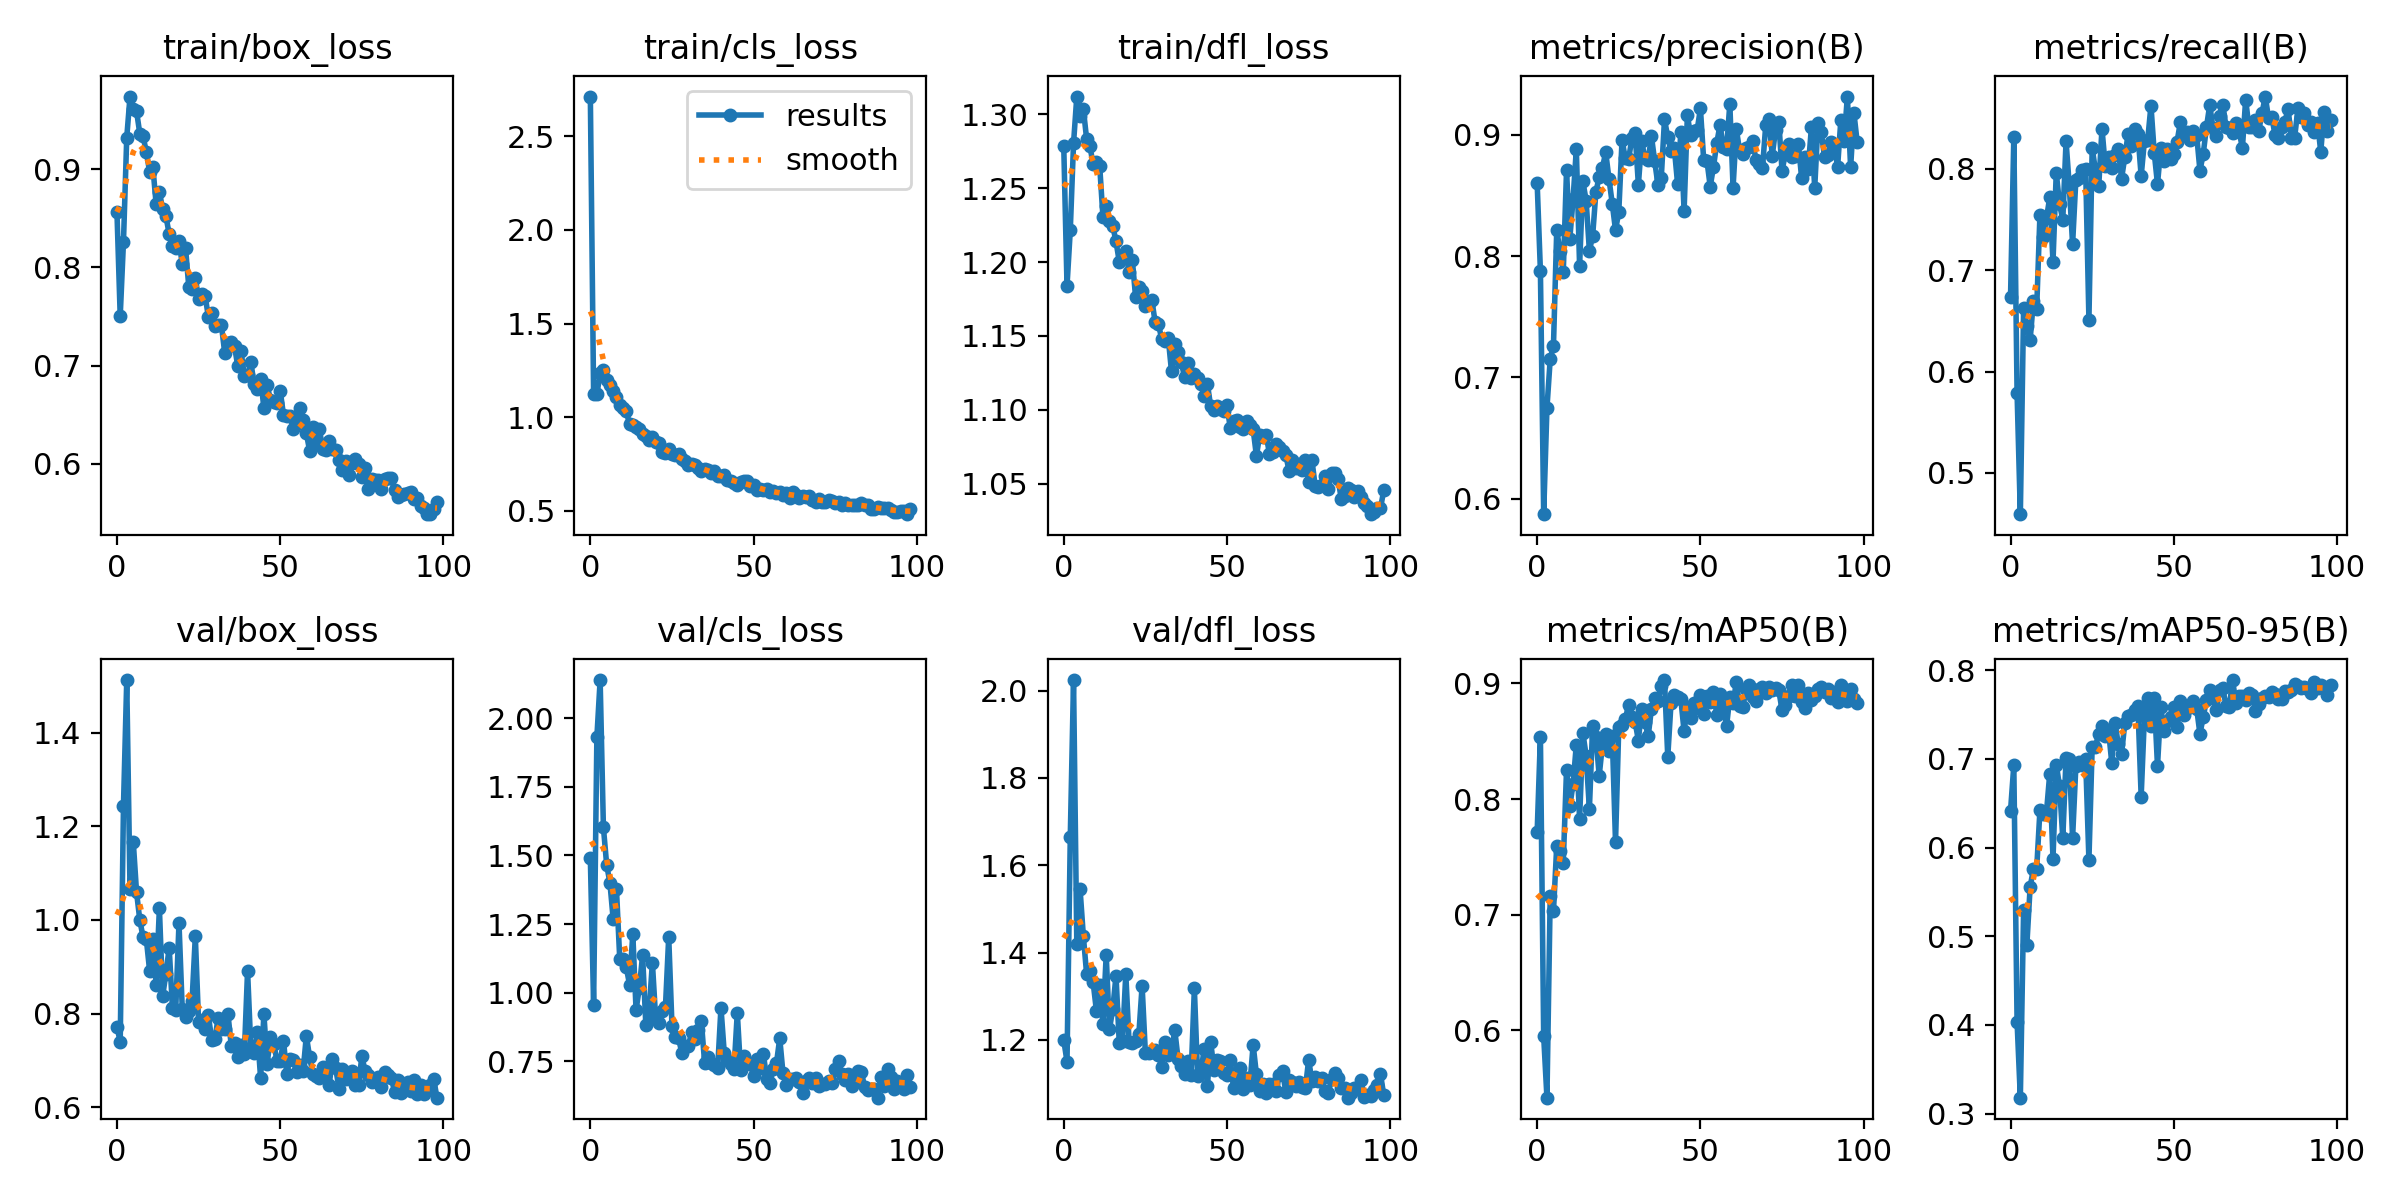

Values plotted in this chart, from the file beside it:
epoch, train/box_loss, train/cls_loss, train/dfl_loss, metrics/precision(B), metrics/recall(B), metrics/mAP50(B), metrics/mAP50-95(B), val/box_loss, val/cls_loss, val/dfl_loss, lr/pg0, lr/pg1, lr/pg2
0, 0.8566, 2.713, 1.279, 0.8606, 0.674, 0.7711, 0.6416, 0.7713, 1.489, 1.2, 0.003305, 0.003305, 0.003305
1, 0.7502, 1.121, 1.184, 0.7878, 0.8313, 0.8539, 0.6928, 0.74, 0.9554, 1.15, 0.006625, 0.006625, 0.006625
2, 0.8261, 1.121, 1.222, 0.5873, 0.5788, 0.5948, 0.4035, 1.244, 1.931, 1.665, 0.009932, 0.009932, 0.009932
3, 0.9321, 1.235, 1.28, 0.6746, 0.4592, 0.5416, 0.318, 1.512, 2.139, 2.024, 0.009941, 0.009941, 0.009941
4, 0.9738, 1.254, 1.312, 0.7151, 0.6624, 0.7158, 0.5297, 1.066, 1.602, 1.42, 0.009941, 0.009941, 0.009941
5, 0.961, 1.196, 1.299, 0.7263, 0.6446, 0.7029, 0.4905, 1.167, 1.466, 1.545, 0.009921, 0.009921, 0.009921
6, 0.9589, 1.174, 1.304, 0.8215, 0.6312, 0.7596, 0.5557, 1.059, 1.399, 1.438, 0.009901, 0.009901, 0.009901
7, 0.9361, 1.142, 1.284, 0.8042, 0.6697, 0.7547, 0.5754, 0.9998, 1.267, 1.351, 0.009881, 0.009881, 0.009881
8, 0.9332, 1.107, 1.279, 0.7869, 0.6617, 0.745, 0.5758, 0.9629, 1.377, 1.359, 0.009861, 0.009861, 0.009861
9, 0.9175, 1.064, 1.266, 0.8708, 0.7545, 0.8253, 0.642, 0.9587, 1.123, 1.332, 0.009842, 0.009842, 0.009842
10, 0.8972, 1.049, 1.268, 0.8144, 0.7325, 0.7938, 0.6379, 0.8917, 1.122, 1.267, 0.009822, 0.009822, 0.009822
11, 0.9021, 1.034, 1.265, 0.847, 0.7511, 0.813, 0.6396, 0.9593, 1.093, 1.327, 0.009802, 0.009802, 0.009802
12, 0.8645, 0.9605, 1.231, 0.8883, 0.7719, 0.8471, 0.6832, 0.8612, 1.029, 1.237, 0.009782, 0.009782, 0.009782
13, 0.8765, 0.9553, 1.238, 0.7919, 0.7085, 0.7826, 0.5874, 1.025, 1.214, 1.395, 0.009762, 0.009762, 0.009762
14, 0.8593, 0.9458, 1.228, 0.8618, 0.7962, 0.8574, 0.6936, 0.8372, 0.9366, 1.225, 0.009743, 0.009743, 0.009743
15, 0.852, 0.9349, 1.225, 0.8459, 0.7653, 0.8376, 0.6695, 0.8855, 1.017, 1.27, 0.009723, 0.009723, 0.009723
16, 0.8337, 0.9083, 1.214, 0.8044, 0.7499, 0.7914, 0.6105, 0.9403, 1.137, 1.347, 0.009703, 0.009703, 0.009703
17, 0.822, 0.8975, 1.2, 0.8169, 0.8274, 0.8636, 0.7009, 0.8111, 0.881, 1.193, 0.009683, 0.009683, 0.009683
18, 0.8192, 0.876, 1.204, 0.8532, 0.7825, 0.8539, 0.7001, 0.8085, 0.9325, 1.199, 0.009663, 0.009663, 0.009663
19, 0.8264, 0.8945, 1.207, 0.8653, 0.7256, 0.8201, 0.6107, 0.9934, 1.109, 1.351, 0.009644, 0.009644, 0.009644
20, 0.8032, 0.8659, 1.193, 0.8731, 0.7893, 0.8471, 0.6918, 0.8092, 0.906, 1.196, 0.009624, 0.009624, 0.009624
21, 0.8198, 0.862, 1.202, 0.8857, 0.7913, 0.8563, 0.6962, 0.7931, 0.8899, 1.192, 0.009604, 0.009604, 0.009604
22, 0.78, 0.8117, 1.176, 0.8637, 0.799, 0.8418, 0.6925, 0.8062, 0.9315, 1.199, 0.009584, 0.009584, 0.009584
23, 0.7776, 0.8069, 1.183, 0.8434, 0.8001, 0.8547, 0.6995, 0.8265, 0.948, 1.213, 0.009564, 0.009564, 0.009564
24, 0.7895, 0.8282, 1.18, 0.8215, 0.6511, 0.7627, 0.5859, 0.9648, 1.203, 1.324, 0.009545, 0.009545, 0.009545
25, 0.7675, 0.8051, 1.171, 0.8365, 0.8206, 0.8626, 0.7139, 0.7817, 0.8791, 1.17, 0.009525, 0.009525, 0.009525
26, 0.7724, 0.7974, 1.172, 0.8959, 0.7986, 0.864, 0.7138, 0.7859, 0.8373, 1.17, 0.009505, 0.009505, 0.009505
27, 0.7712, 0.8036, 1.174, 0.8806, 0.7827, 0.869, 0.7282, 0.7662, 0.8349, 1.172, 0.009485, 0.009485, 0.009485
28, 0.7493, 0.7738, 1.159, 0.8798, 0.8397, 0.8817, 0.7366, 0.7962, 0.7803, 1.177, 0.009465, 0.009465, 0.009465
29, 0.7536, 0.7627, 1.158, 0.8972, 0.8031, 0.8708, 0.7258, 0.7443, 0.8051, 1.166, 0.009446, 0.009446, 0.009446
30, 0.74, 0.7434, 1.148, 0.9019, 0.8119, 0.8669, 0.7326, 0.7461, 0.8038, 1.138, 0.009426, 0.009426, 0.009426
31, 0.7414, 0.748, 1.147, 0.8589, 0.8011, 0.8506, 0.6953, 0.7913, 0.8565, 1.196, 0.009406, 0.009406, 0.009406
32, 0.7409, 0.7454, 1.149, 0.8949, 0.8139, 0.8782, 0.7405, 0.7662, 0.831, 1.165, 0.009386, 0.009386, 0.009386
33, 0.7129, 0.7289, 1.126, 0.8809, 0.8196, 0.867, 0.7163, 0.7669, 0.8633, 1.172, 0.009366, 0.009366, 0.009366
34, 0.723, 0.7128, 1.145, 0.8794, 0.7903, 0.8542, 0.7058, 0.7987, 0.8957, 1.223, 0.009347, 0.009347, 0.009347
35, 0.7236, 0.7227, 1.139, 0.899, 0.812, 0.8782, 0.7403, 0.7317, 0.7427, 1.157, 0.009327, 0.009327, 0.009327
36, 0.7198, 0.7171, 1.132, 0.8783, 0.8343, 0.8879, 0.7488, 0.738, 0.764, 1.141, 0.009307, 0.009307, 0.009307
37, 0.6992, 0.7021, 1.122, 0.8588, 0.8223, 0.8847, 0.7494, 0.7066, 0.7419, 1.122, 0.009287, 0.009287, 0.009287
38, 0.7151, 0.7138, 1.131, 0.8641, 0.8391, 0.8982, 0.7556, 0.7321, 0.7376, 1.152, 0.009267, 0.009267, 0.009267
39, 0.6892, 0.6877, 1.122, 0.9129, 0.8341, 0.903, 0.7593, 0.7127, 0.727, 1.119, 0.009248, 0.009248, 0.009248
40, 0.6899, 0.6846, 1.124, 0.8981, 0.7929, 0.8365, 0.6574, 0.8914, 0.9456, 1.318, 0.009228, 0.009228, 0.009228
41, 0.7037, 0.6925, 1.122, 0.8865, 0.8278, 0.8833, 0.7483, 0.7268, 0.7813, 1.117, 0.009208, 0.009208, 0.009208
42, 0.6808, 0.666, 1.117, 0.8891, 0.8285, 0.8897, 0.7681, 0.7157, 0.7557, 1.127, 0.009188, 0.009188, 0.009188
43, 0.6757, 0.6573, 1.109, 0.8599, 0.8625, 0.8884, 0.7376, 0.7598, 0.7396, 1.179, 0.009168, 0.009168, 0.009168
44, 0.6867, 0.6482, 1.117, 0.9021, 0.8161, 0.8865, 0.769, 0.6613, 0.7214, 1.095, 0.009149, 0.009149, 0.009149
45, 0.6567, 0.639, 1.102, 0.837, 0.7849, 0.8587, 0.6917, 0.7991, 0.9273, 1.196, 0.009129, 0.009129, 0.009129
46, 0.6802, 0.6519, 1.1, 0.9161, 0.8203, 0.8798, 0.7585, 0.6927, 0.7183, 1.132, 0.009109, 0.009109, 0.009109
47, 0.6649, 0.6566, 1.103, 0.8998, 0.8082, 0.87, 0.7319, 0.7497, 0.7702, 1.155, 0.009089, 0.009089, 0.009089
48, 0.6629, 0.6586, 1.1, 0.9033, 0.8197, 0.8831, 0.7423, 0.7359, 0.7477, 1.152, 0.009069, 0.009069, 0.009069
49, 0.6617, 0.6323, 1.099, 0.9038, 0.8098, 0.8788, 0.7473, 0.6993, 0.7391, 1.123, 0.00905, 0.00905, 0.00905
50, 0.6743, 0.6373, 1.103, 0.9219, 0.8142, 0.8904, 0.7589, 0.698, 0.6969, 1.119, 0.00903, 0.00903, 0.00903
51, 0.6497, 0.6123, 1.087, 0.8793, 0.827, 0.8738, 0.7355, 0.7422, 0.7587, 1.155, 0.00901, 0.00901, 0.00901
52, 0.6485, 0.6149, 1.092, 0.8787, 0.8461, 0.8888, 0.7651, 0.6717, 0.7261, 1.091, 0.00899, 0.00899, 0.00899
53, 0.6481, 0.6077, 1.093, 0.8575, 0.8331, 0.8842, 0.749, 0.7027, 0.7769, 1.104, 0.00897, 0.00897, 0.00897
54, 0.6359, 0.6136, 1.088, 0.8737, 0.8366, 0.893, 0.7569, 0.7012, 0.6846, 1.135, 0.008951, 0.008951, 0.008951
55, 0.6402, 0.5975, 1.087, 0.8931, 0.8285, 0.8731, 0.7582, 0.6741, 0.6709, 1.087, 0.008931, 0.008931, 0.008931
56, 0.6571, 0.6072, 1.093, 0.9083, 0.8374, 0.8913, 0.765, 0.6908, 0.7199, 1.112, 0.008911, 0.008911, 0.008911
57, 0.6441, 0.5949, 1.09, 0.8902, 0.8331, 0.8795, 0.7567, 0.6764, 0.743, 1.097, 0.008891, 0.008891, 0.008891
58, 0.6312, 0.5999, 1.087, 0.8885, 0.7983, 0.863, 0.7281, 0.7526, 0.8338, 1.189, 0.008871, 0.008871, 0.008871
59, 0.6132, 0.5843, 1.069, 0.9254, 0.8146, 0.8882, 0.7472, 0.7067, 0.7057, 1.122, 0.008852, 0.008852, 0.008852
... 39 more rows
